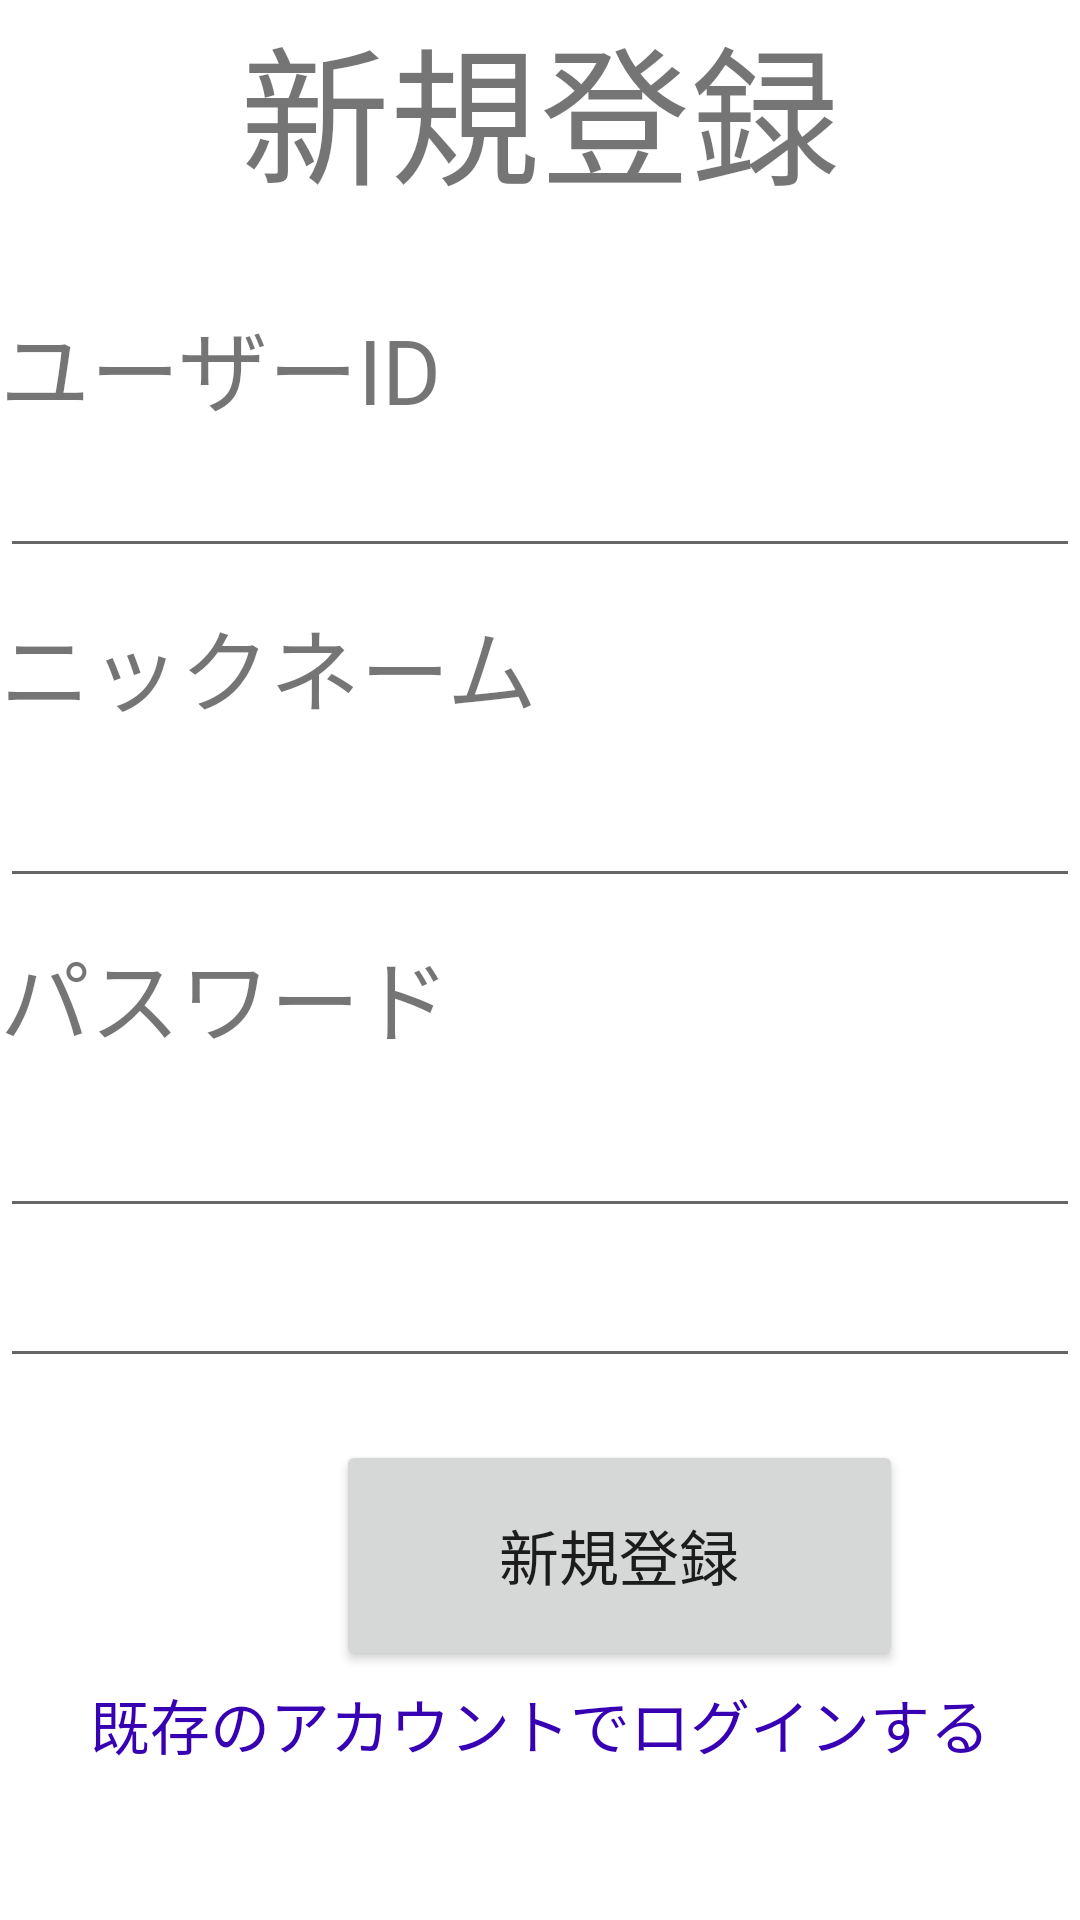

Android layout source for this screen:
<!-- AndroidManifest.xml: application theme Theme.Chat_android -->
<!-- res/layout/fragment_signup.xml -->
<?xml version="1.0" encoding="utf-8"?>
<FrameLayout xmlns:android="http://schemas.android.com/apk/res/android"
    xmlns:tools="http://schemas.android.com/tools"
    android:layout_width="match_parent"
    android:layout_height="match_parent"
    tools:context=".SignupFragment">

    <TextView
        android:layout_width="match_parent"
        android:layout_height="79dp"
        android:text="@string/signup"
        android:textAlignment="center"
        android:textSize="50sp" />

    <TextView
        android:layout_width="wrap_content"
        android:layout_height="wrap_content"
        android:text="@string/user_id_name"
        android:textSize="30sp"
        android:translationY="100dp" />

    <EditText
        android:id="@+id/userIdNameTextEdit"
        android:layout_width="match_parent"
        android:layout_height="wrap_content"
        android:textSize="24sp"
        android:translationY="140dp"
        android:autofillHints="ユーザーID"
        android:inputType="text"
        tools:ignore="LabelFor" />

    <TextView
        android:layout_width="wrap_content"
        android:layout_height="wrap_content"
        android:text="@string/user_name"
        android:textSize="30sp"
        android:translationY="200dp" />

    <EditText
        android:id="@+id/userNameTextEdit"
        android:layout_width="match_parent"
        android:layout_height="wrap_content"
        android:textSize="24sp"
        android:translationY="250dp"
        android:autofillHints="ニックネーム"
        android:inputType="text"
        tools:ignore="LabelFor" />

    <TextView
        android:layout_width="wrap_content"
        android:layout_height="wrap_content"
        android:text="@string/password"
        android:textSize="30sp"
        android:translationY="310dp" />

    <EditText
        android:id="@+id/passwordTextEdit"
        android:layout_width="match_parent"
        android:layout_height="wrap_content"
        android:textSize="24sp"
        android:translationY="360dp"
        android:autofillHints="パスワード"
        android:inputType="textPassword"
        tools:ignore="LabelFor" />

    <EditText
        android:id="@+id/oneMorePasswordTextEdit"
        android:layout_width="match_parent"
        android:layout_height="wrap_content"
        android:textSize="24sp"
        android:translationY="410dp"
        android:autofillHints="パスワード（もう一度）"
        android:inputType="numberPassword"
        tools:ignore="LabelFor" />

    <Button
        android:id="@+id/signupButton"
        android:layout_width="189dp"
        android:layout_height="77dp"
        android:text="@string/signup"
        android:textSize="20sp"
        android:translationX="112dp"
        android:translationY="480dp" />

    <TextView
        android:id="@+id/loginTextView"
        android:layout_width="match_parent"
        android:layout_height="40dp"
        android:text="@string/login_guidance"
        android:textAlignment="center"
        android:textColor="@color/purple_700"
        android:textSize="20sp"
        android:translationY="560dp"/>

</FrameLayout>
<!-- resources referenced by this layout -->
<resources>
  <string name="login_guidance">既存のアカウントでログインする</string>
  <string name="password">パスワード</string>
  <string name="signup">新規登録</string>
  <string name="user_id_name">ユーザーID</string>
  <string name="user_name">ニックネーム</string>
  <style name="Theme.Chat_android" parent="Theme.MaterialComponents.DayNight.DarkActionBar">
          
          <item name="colorPrimary">@color/purple_500</item>
          <item name="colorPrimaryVariant">@color/purple_700</item>
          <item name="colorOnPrimary">@color/white</item>
          
          <item name="colorSecondary">@color/teal_200</item>
          <item name="colorSecondaryVariant">@color/teal_700</item>
          <item name="colorOnSecondary">@color/black</item>
          
          <item name="android:statusBarColor" tools:targetApi="l">?attr/colorPrimaryVariant</item>
          
  
          <item name="windowNoTitle">true</item>
          <item name="windowActionBar">false</item>
          <item name="android:windowFullscreen">true</item>
          <item name="android:windowContentOverlay">@null</item>
  
      </style>
  <!-- not gathered from this repository: default colours our renderer supplied (Android Studio template values) -->
  <color name="purple_500">#FF6200EE</color>
  <color name="purple_700">#FF3700B3</color>
  <color name="teal_200">#FF03DAC5</color>
  <color name="teal_700">#FF018786</color>
  <color name="black">#FF000000</color>
  <color name="white">#FFFFFFFF</color>
</resources>
